Run: headless pygame with SDL's dummy video driver; simulated clock (each Clock.tick advances the game by its frame time, no real sleeping); random seed 0; keys injected as events and as key.get_pressed() state; no mouse input.
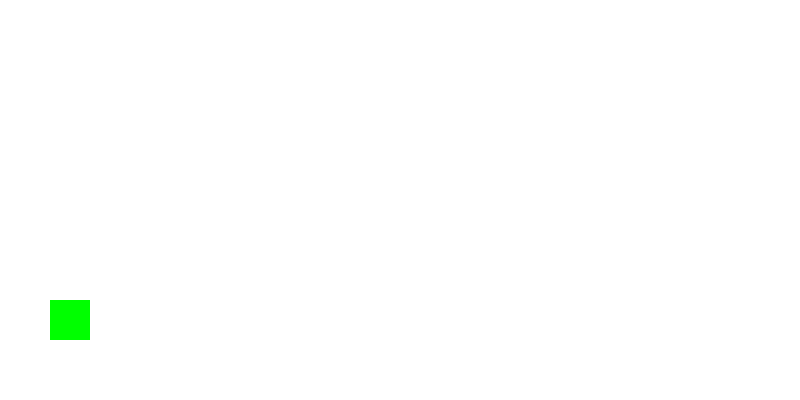
Frame 1 of 4 · flips 1–60 · no input
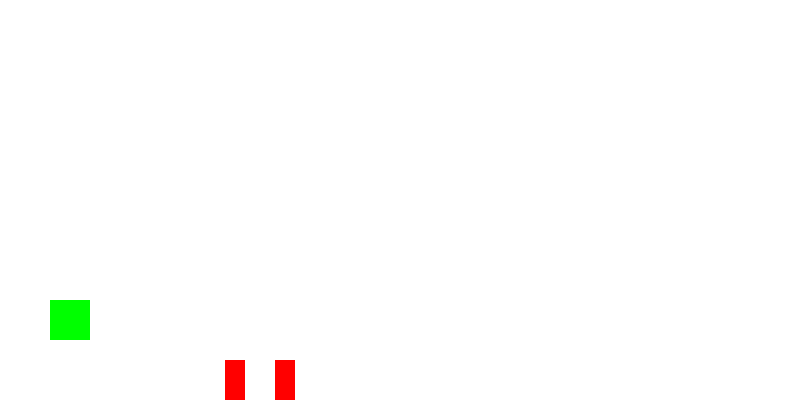
Frame 2 of 4 · flips 61–180 · tapped SPACE, RETURN · held RIGHT (→), D
Frame 3 of 4 · flips 181–300 · held DOWN (↓), S · screen same as frame 1, image omitted
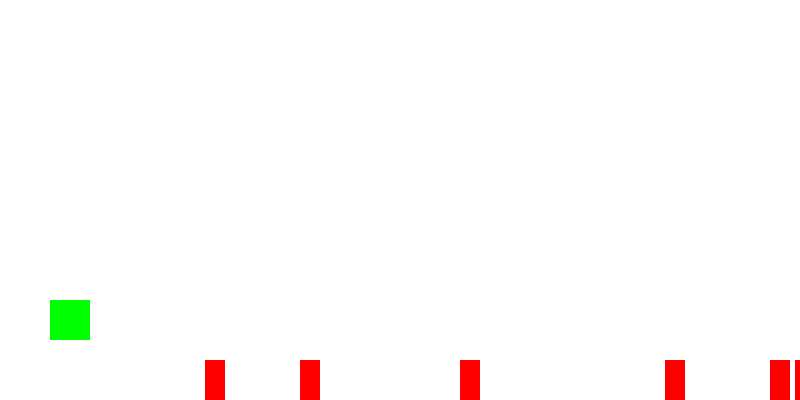
Frame 4 of 4 · flips 301–420 · held LEFT (←), A, UP (↑), W

The pygame program that drew these frames:

import pygame
import random

# Initialize Pygame
pygame.init()

# Set up display
WIDTH, HEIGHT = 800, 400
window = pygame.display.set_mode((WIDTH, HEIGHT))

# Dinosaur properties
dino_x, dino_y = 50, 300
dino_width, dino_height = 40, 40
dino_color = (0, 255, 0)

# Obstacle properties
obstacle_width, obstacle_height = 20, 40
obstacle_color = (255, 0, 0)
obstacles = []

# Game variables
score = 0
clock = pygame.time.Clock()
run = True

while run:
    clock.tick(30)
    for event in pygame.event.get():
        if event.type == pygame.QUIT:
            run = False

    # Logic for creating and moving obstacles
    if random.randint(1, 60) == 1:
        obstacles.append([WIDTH, HEIGHT - obstacle_height])

    for obstacle in obstacles:
        obstacle[0] -= 5
        if obstacle[0] < 0:
            obstacles.remove(obstacle)
            score += 1

    # Drawing everything
    window.fill((255, 255, 255))  # Clear screen
    for obstacle in obstacles:
        pygame.draw.rect(window, obstacle_color, (obstacle[0], HEIGHT - obstacle_height, obstacle_width, obstacle_height))
    
    pygame.draw.rect(window, dino_color, (dino_x, dino_y, dino_width, dino_height))
    pygame.display.update()

pygame.quit()
